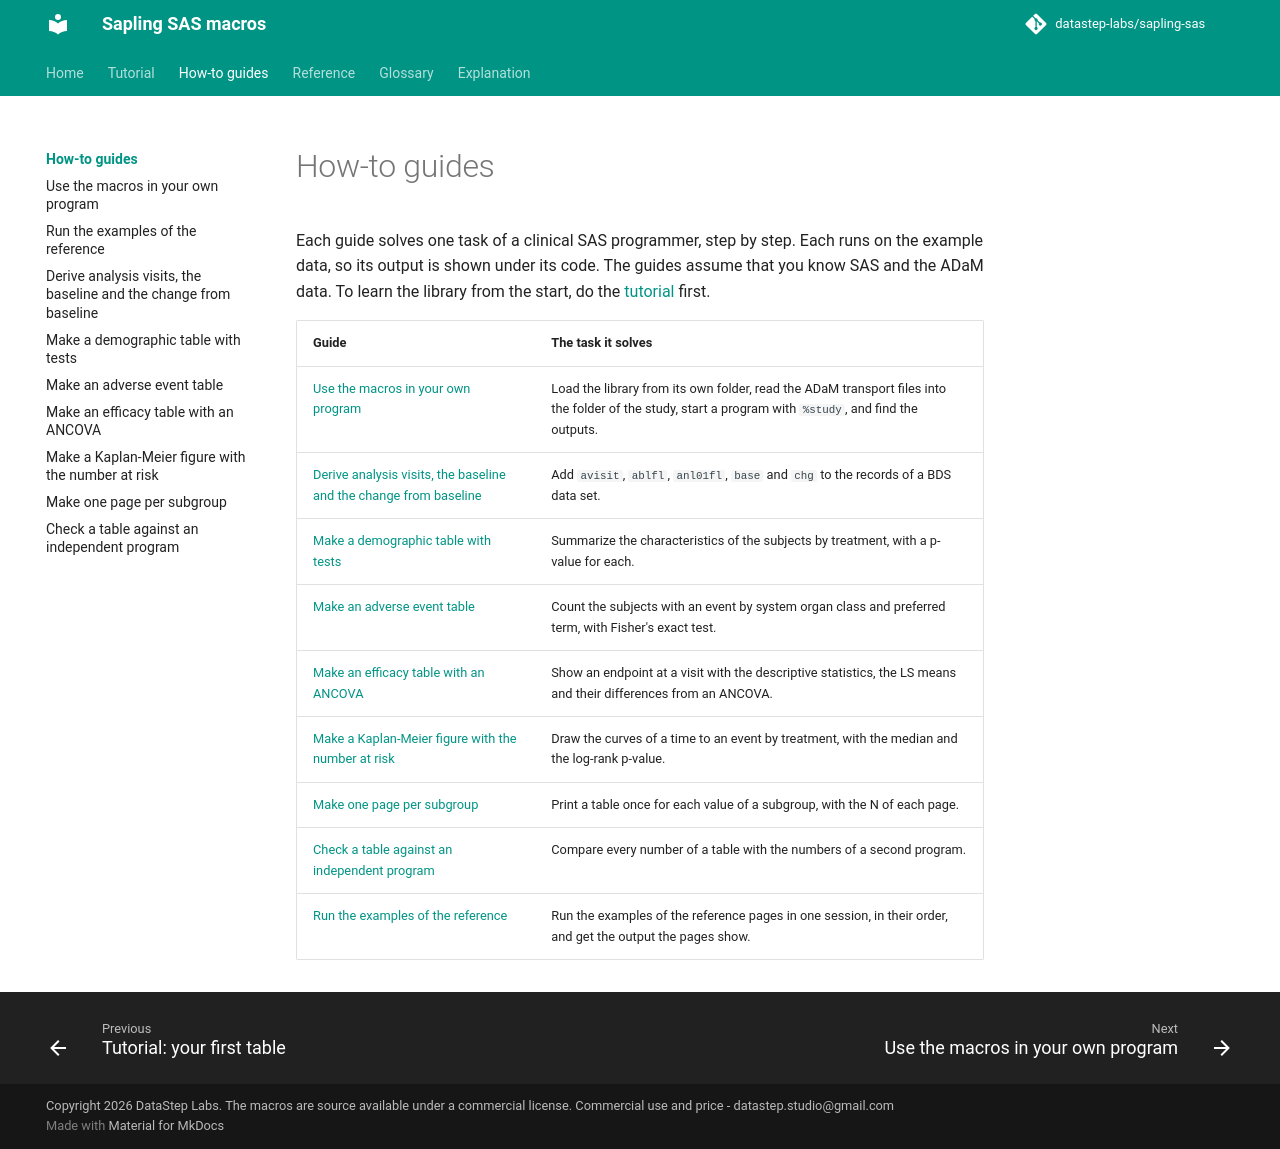

repository: datastep-labs/sapling-sas · page: how-to/index.html · generator: mkdocs

# How-to guides

Each guide solves one task of a clinical SAS programmer, step by step. Each runs on the example data, so its output
is shown under its code. The guides assume that you know SAS and the ADaM data. To learn the library from the start, do the [tutorial](../tutorial/index.md) first.

| Guide | The task it solves |
|---|---|
| [Use the macros in your own program](own-program.md) | Load the library from its own folder, read the ADaM transport files into the folder of the study, start a program with `%study`, and find the outputs. |
| [Derive analysis visits, the baseline and the change from baseline](derive-baseline.md) | Add `avisit`, `ablfl`, `anl01fl`, `base` and `chg` to the records of a BDS data set. |
| [Make a demographic table with tests](demographic-table.md) | Summarize the characteristics of the subjects by treatment, with a p-value for each. |
| [Make an adverse event table](adverse-event-table.md) | Count the subjects with an event by system organ class and preferred term, with Fisher's exact test. |
| [Make an efficacy table with an ANCOVA](efficacy-table.md) | Show an endpoint at a visit with the descriptive statistics, the LS means and their differences from an ANCOVA. |
| [Make a Kaplan-Meier figure with the number at risk](kaplan-meier-figure.md) | Draw the curves of a time to an event by treatment, with the median and the log-rank p-value. |
| [Make one page per subgroup](page-per-subgroup.md) | Print a table once for each value of a subgroup, with the N of each page. |
| [Check a table against an independent program](check-a-table.md) | Compare every number of a table with the numbers of a second program. |
| [Run the examples of the reference](run-the-examples.md) | Run the examples of the reference pages in one session, in their order, and get the output the pages show. |
